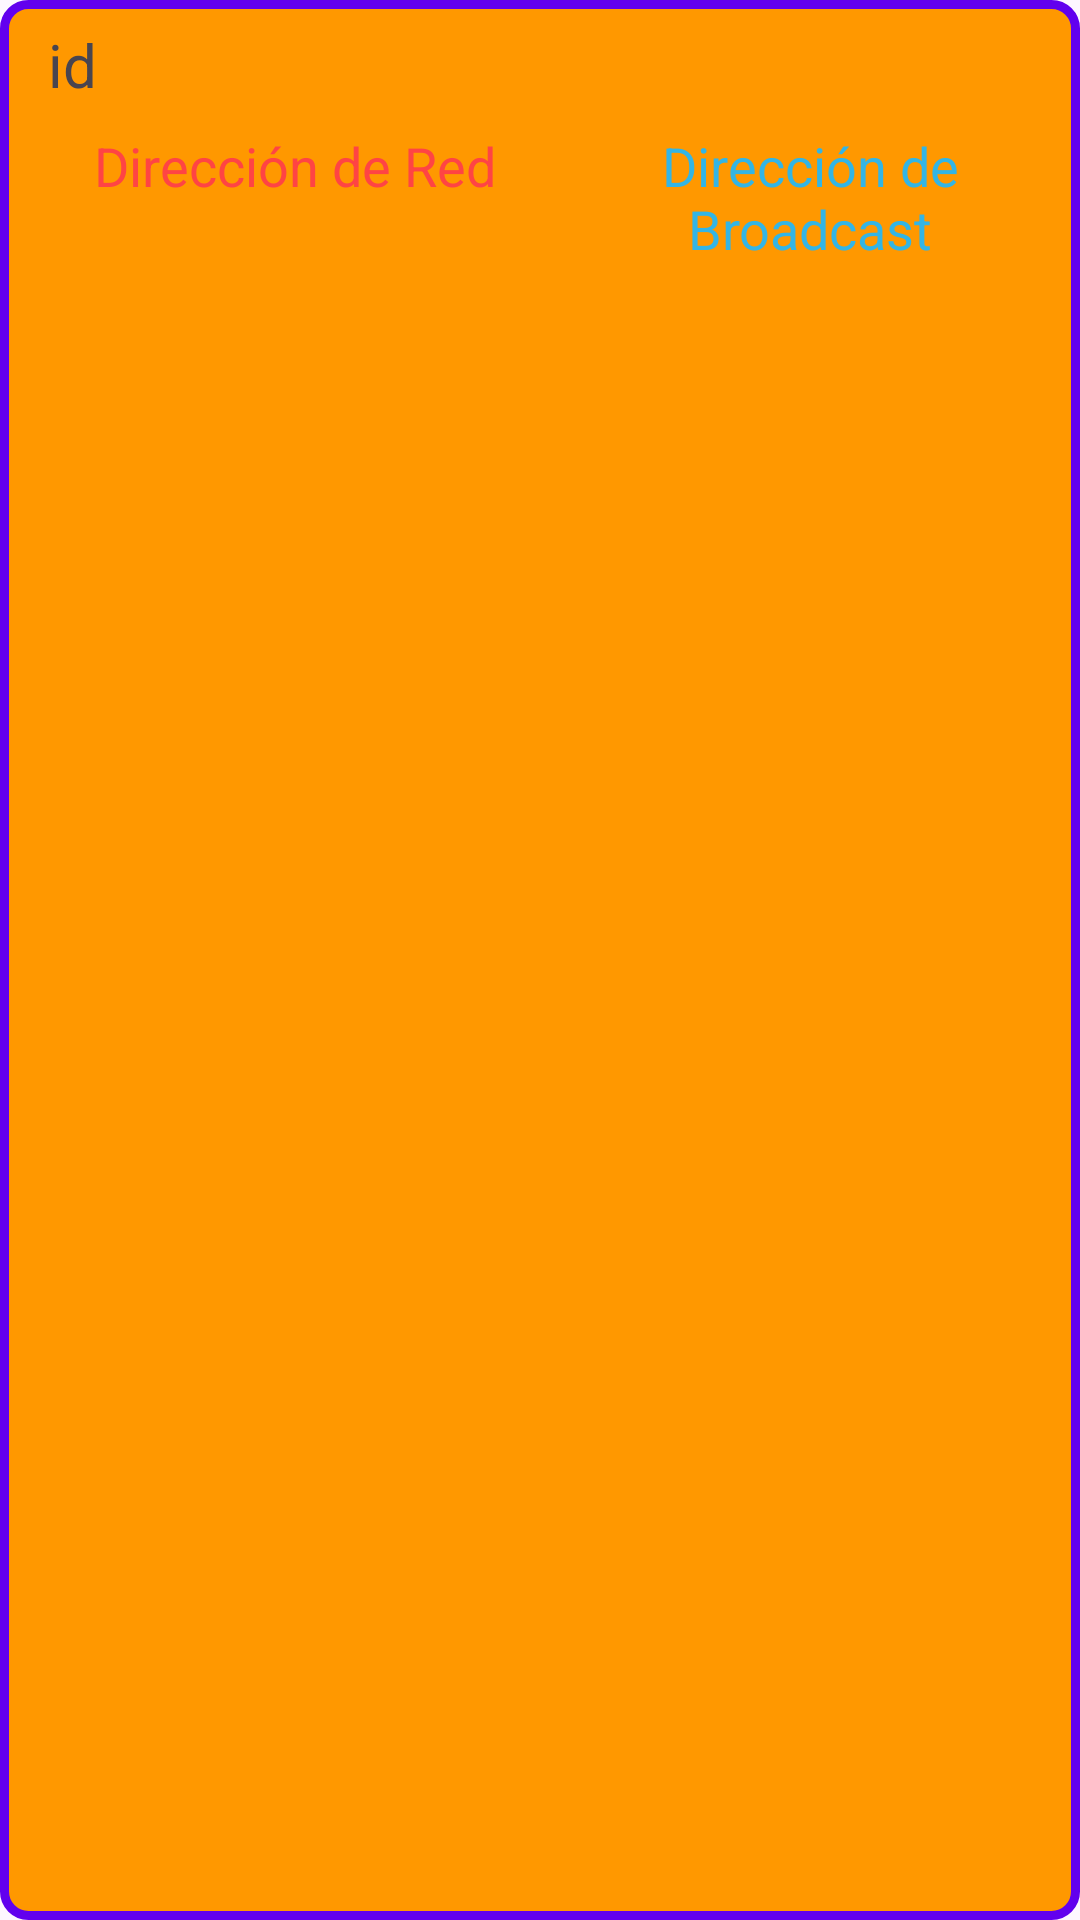

Reconstruct the res/layout file that produces this screen, plus the resources it refers to.
<!-- AndroidManifest.xml: application theme Theme.CalculadoraDeSubredes -->
<!-- res/layout/items_subredes.xml -->
<?xml version="1.0" encoding="utf-8"?>
<LinearLayout xmlns:android="http://schemas.android.com/apk/res/android"
    android:layout_width="match_parent"
    android:layout_height="wrap_content"
    android:orientation="vertical"
    android:background="@drawable/border"
    android:padding="8dp">

    <TextView
        android:id="@+id/idTextView"
        android:layout_width="wrap_content"
        android:layout_height="wrap_content"
        android:layout_marginBottom="8dp"
        android:layout_marginStart="8dp"
        android:text="id"
        android:textSize="20sp" /> 

    <LinearLayout
        android:layout_width="match_parent"
        android:layout_height="match_parent"
        android:orientation="horizontal">

        <TextView
            android:id="@+id/textViewDireccionRed"
            android:layout_width="0dp"
            android:layout_height="wrap_content"
            android:layout_marginEnd="8dp"
            android:layout_marginStart="8dp"
            android:layout_weight="1"
            android:text="Dirección de Red"
            android:gravity="center"
            android:textColor="@android:color/holo_red_light"
            android:textSize="18sp" /> 

        <TextView
            android:id="@+id/textViewDireccionBroadcast"
            android:layout_width="0dp"
            android:layout_height="wrap_content"
            android:layout_weight="1"
            android:text="Dirección de Broadcast"
            android:gravity="center"
            android:textColor="@android:color/holo_blue_light"
            android:textSize="18sp" />
    </LinearLayout>

    <LinearLayout
        android:layout_width="match_parent"
        android:layout_height="match_parent"
        android:orientation="horizontal"
        android:layout_marginTop="8dp"> 

        <TextView
            android:id="@+id/textViewRango"
            android:layout_width="match_parent"
            android:layout_height="wrap_content"
            android:layout_marginStart="8dp"
            android:text="Rango de IPs"
            android:gravity="center"
            android:textSize="18sp" /> 
    </LinearLayout>
</LinearLayout>
<!-- resources referenced by this layout -->
<resources>
  <!-- drawable border (drawable) -->
  <?xml version="1.0" encoding="utf-8"?>
  <shape xmlns:android="http://schemas.android.com/apk/res/android">
      <solid android:color="#FF9800" /> 
      <stroke
          android:color="#6200EE"
          android:width="3dp" /> 
      <corners android:radius="8dp" /> 
  </shape>
  <style name="Theme.CalculadoraDeSubredes" parent="Base.Theme.CalculadoraDeSubredes" />
  <style name="Base.Theme.CalculadoraDeSubredes" parent="Theme.Material3.DayNight.NoActionBar">
          
          
          
          <item name="android:padding">0dp</item>
          <item name="android:paddingStart">0dp</item>
          <item name="android:paddingEnd">0dp</item>
          <item name="android:paddingTop">0dp</item>
          <item name="android:paddingBottom">0dp</item>
      </style>
</resources>
